Run: headless pygame with SDL's dummy video driver; simulated clock (each Clock.tick advances the game by its frame time, no real sleeping); random seed 0; keys injected as events and as key.get_pressed() state; no mouse input.
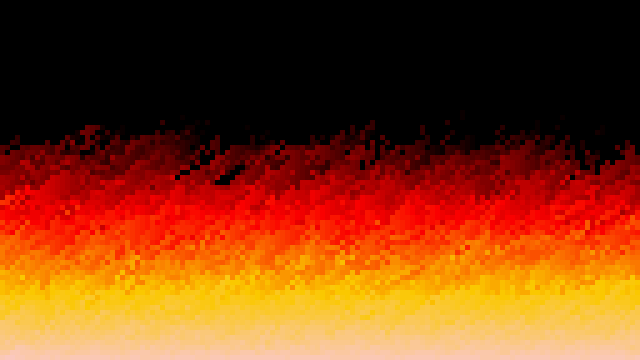
Frame 1 of 4 · flips 1–60 · no input
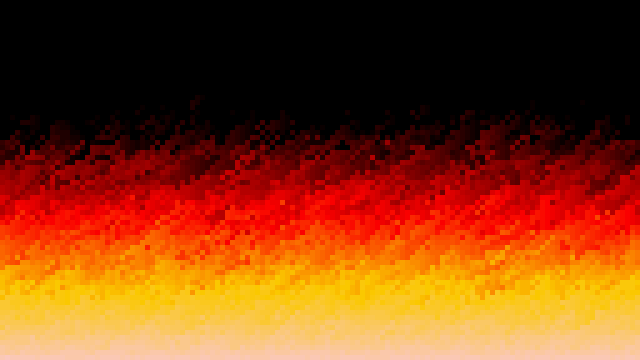
Frame 2 of 4 · flips 61–180 · tapped SPACE, RETURN · held RIGHT (→), D
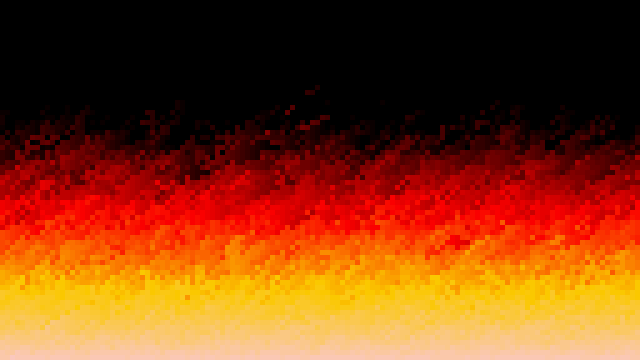
Frame 3 of 4 · flips 181–300 · held DOWN (↓), S
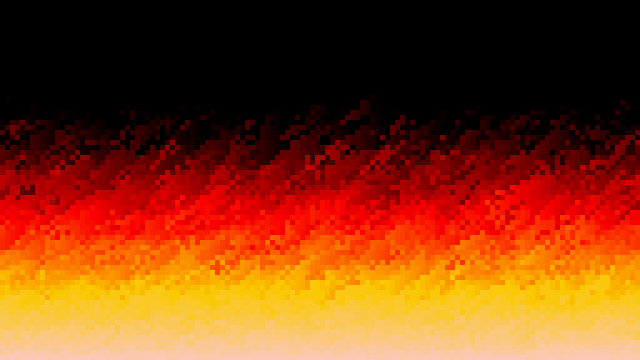
Frame 4 of 4 · flips 301–420 · held LEFT (←), A, UP (↑), W

The pygame program that drew these frames:

import pygame
import random
import math

FONTE = 65
DISSIPACAO = 2
VARIACAO_FONTE = -0

def catenaria(x):
    return int(VARIACAO_FONTE*math.cosh((x-32)/VARIACAO_FONTE)+FONTE-VARIACAO_FONTE)

def parabola(a, x, xv : list[int], yv : list[int]):
    if len(xv) > 1 and len(yv) == len(xv):
        for i in range(len(xv)):
            resoult = int(a*((x-xv[i])**2) + yv[i])
            if resoult >= 0:
                return resoult
        return 0
    elif len(yv) != len(xv):
        for i in range(len(xv)):
            resoult = int(a*((x-xv[i])**2) + yv[0])
            if resoult >= 0:
                return resoult
        return 0
    else:
        return int(a*((x-xv[0])**2) + yv[0])
    
pygame.init()

screen = pygame.display.set_mode((640, 360), pygame.SCALED | pygame.FULLSCREEN)

fogo = [[0 for _ in range(640//5)] for _ in range(360//5+1)] + [[parabola(VARIACAO_FONTE, i, [32], [100]) for i in range(640//5)]]

colors = [(r, 0, 0) for r in range(0, 250, 10)] +  [(250, g, 0) for g in range(0, 200, 10)] + [(250, 200, b) for b in range(0, 200, 10)]
print(len(colors))

running = True
frames = 0

clock = pygame.time.Clock()

while running:
    for event in pygame.event.get():
        if event.type == pygame.QUIT:
            running = False
        if event.type == pygame.KEYDOWN and event.key == pygame.K_ESCAPE:
            running = False

    screen.fill((0,0,0))

    for y in range(len(fogo)-1):
        for x in range(len(fogo[y])):
            dissipacao_atual = random.randint(1, DISSIPACAO)
            
            fogo[y][x - int(dissipacao_atual*-1)%len(fogo[y])] = fogo[y+1][x] - dissipacao_atual
            

            if fogo[y][x] < 0:
                fogo[y][x] = 0
            elif fogo[y][x] >= len(colors):
                fogo[y][x] = len(colors) - 1
            
            pygame.draw.rect(screen, colors[fogo[y][x]], (5*x, 5*y, 5, 5))
    
    pygame.display.flip()

    clock.tick(10)

    frames += 1
